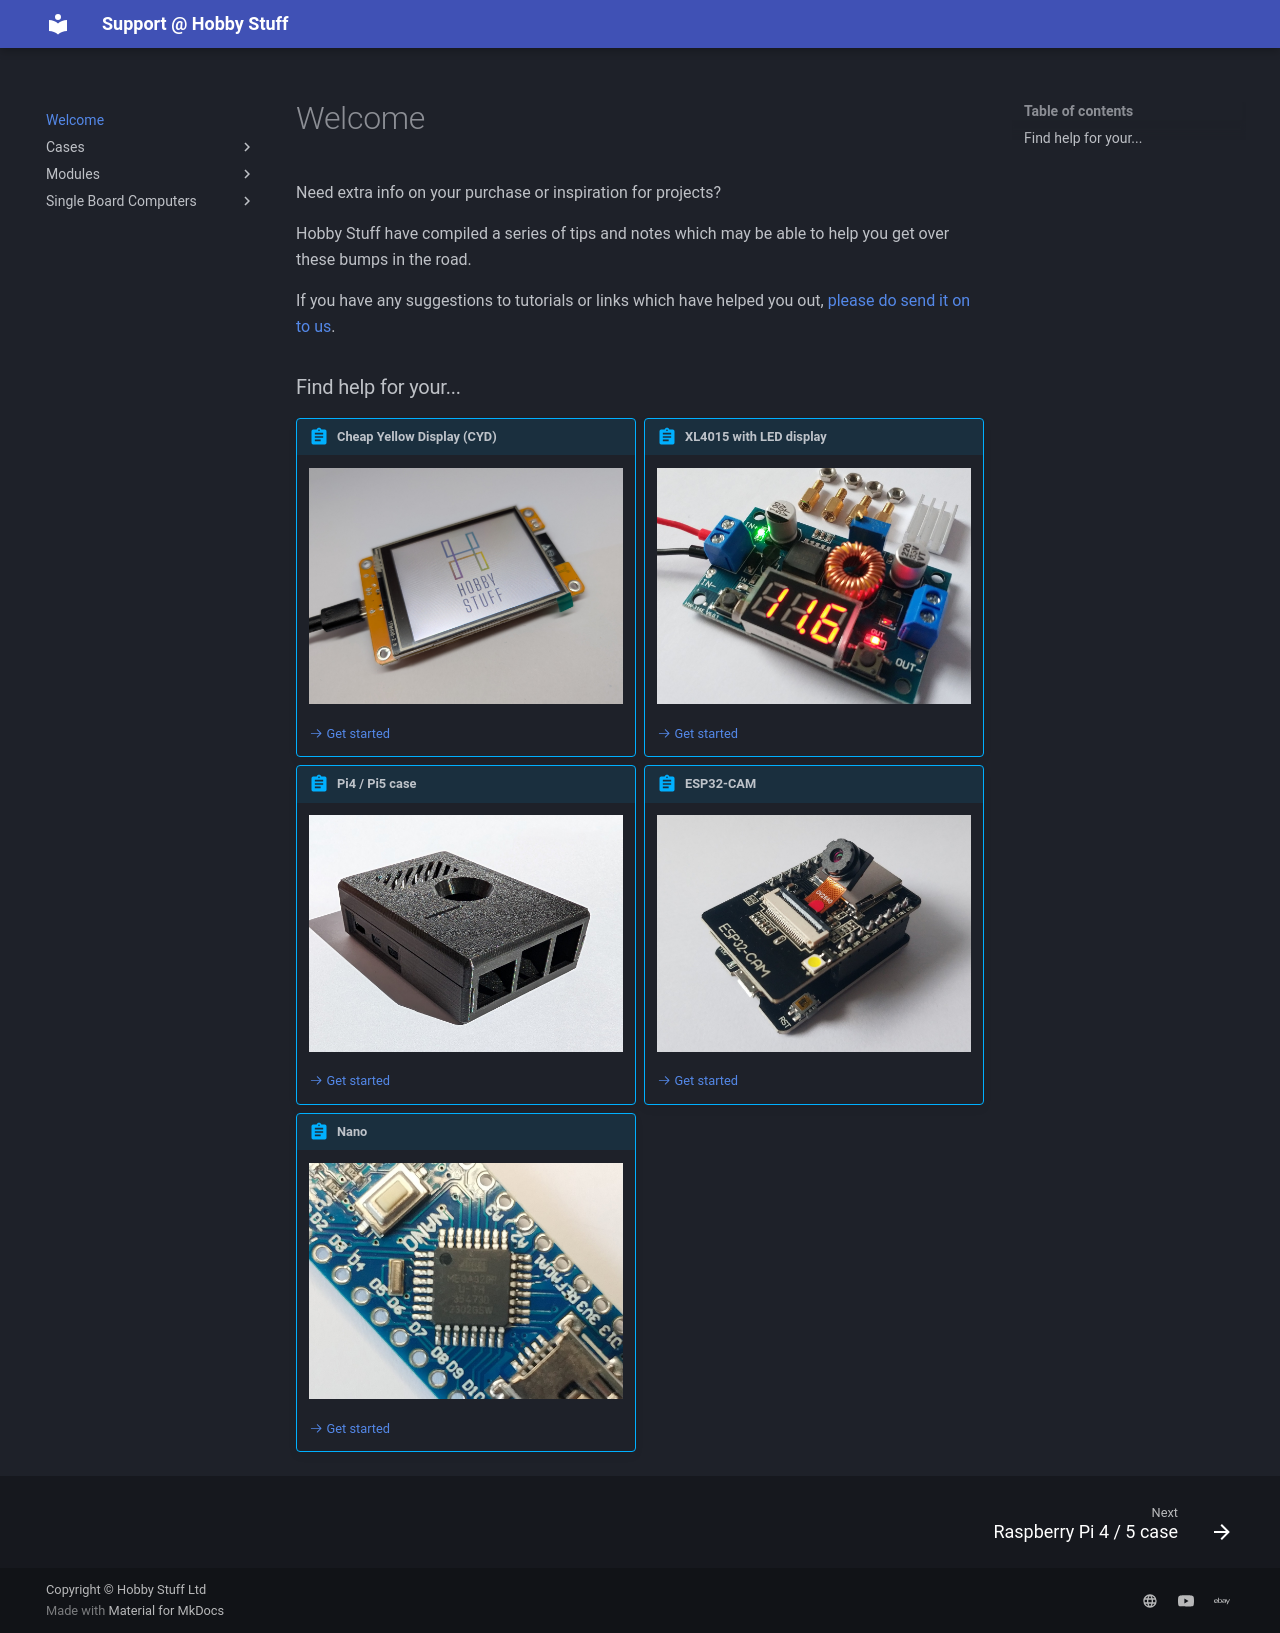

repository: HobbyStuff/support · page: index.html · generator: mkdocs

# Welcome
Need extra info on your purchase or inspiration for projects?

Hobby Stuff have compiled a series of tips and notes which may be able to help you get over these bumps in the road.

If you have any suggestions to tutorials or links which have helped you out, [please do send it on to us](https://hobbystuff.co.uk/pages/contact).

### Find help for your...

<div class="grid cards" markdown>

!!! abstract "Cheap Yellow Display (CYD)"

    [![CYD](assets/img/cyd.jpg)](Single-Board-Computers/Help-with-your-CYD/1_CYD.md)

    [:octicons-arrow-right-24: Get started](Single-Board-Computers/Help-with-your-CYD/1_CYD.md)

!!! abstract "XL4015 with LED display"

    [![CYD](assets/img/XL4015-LED.jpg)](Modules/XL4015-LED.md)

    [:octicons-arrow-right-24: Get started](Modules/XL4015-LED.md)

!!! abstract "Pi4 / Pi5 case"

    [![CYD](assets/img/case_pi5.jpg)](Cases/pi.md)

    [:octicons-arrow-right-24: Get started](Cases/pi.md)

!!! abstract "ESP32-CAM"

    [![CYD](assets/img/esp32cam.jpg)](Single-Board-Computers/esp32cam.md)

    [:octicons-arrow-right-24: Get started](Single-Board-Computers/esp32cam.md)

!!! abstract "Nano"

    [![CYD](assets/img/nano.jpg)](Single-Board-Computers/nano.md)

    [:octicons-arrow-right-24: Get started](Single-Board-Computers/nano.md)

</div>
